Dataset: classify2 (GitHub, leojequier/Clownfish_recognition_CNN). Classes: Amphiprion clarkii, Amphiprion perideraion.

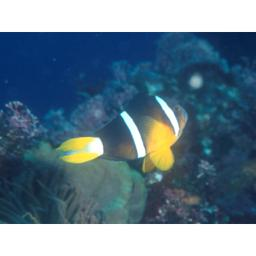
Label: Amphiprion clarkii

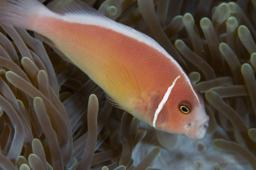
Label: Amphiprion perideraion

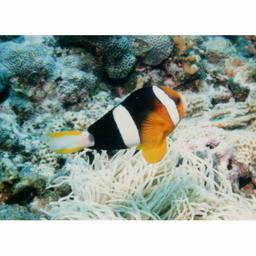
Label: Amphiprion clarkii

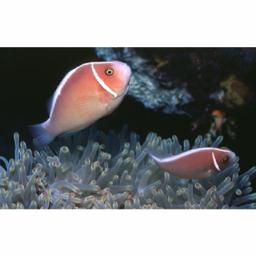
Label: Amphiprion perideraion

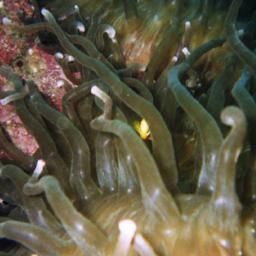
Label: Amphiprion clarkii

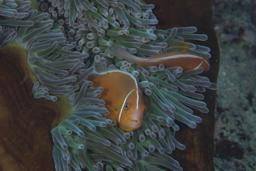
Label: Amphiprion perideraion
